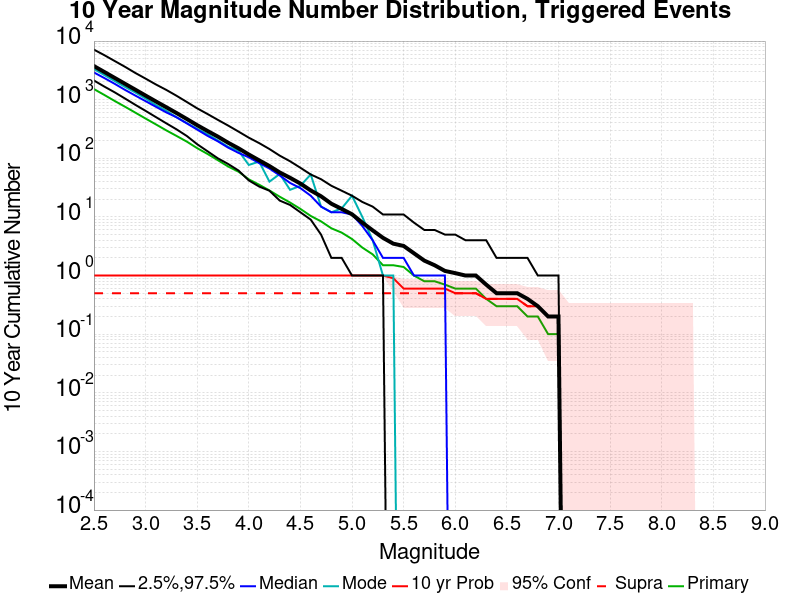

Values plotted in this chart, from the file beside it:
Mag, Mean, 2.5 %ile, 97.5 %ile, Median, Mode, 10 yr Probability, 10 yr Supra-Seis Prob, Primary Aftershocks Mean
2.5, 3741, 2125, 7140, 2911, 3342, 1.0, 0.5, 1517
2.6, 2974, 1676, 5755, 2344, 2637, 1.0, 0.5, 1206
2.7, 2358, 1338, 4579, 1869, 2090, 1.0, 0.5, 953.2
2.8, 1870, 1049, 3645, 1473, 1657, 1.0, 0.5, 760.1
2.9, 1484, 819.0, 2863, 1178, 1329, 1.0, 0.5, 602.7
3.0, 1176, 645.0, 2289, 945.0, 1048, 1.0, 0.5, 476.8
3.1, 933.1, 505.0, 1819, 757.0, 812.0, 1.0, 0.5, 379.1
3.2, 744.7, 396.0, 1471, 608.0, 650.0, 1.0, 0.5, 300.3
3.3, 592.1, 312.0, 1167, 501.0, 501.0, 1.0, 0.5, 240.9
3.4, 467.8, 240.0, 913.0, 394.0, 399.0, 1.0, 0.5, 192.5
3.5, 367.2, 174.0, 712.0, 309.0, 319.0, 1.0, 0.5, 149.0
3.6, 292.7, 132.0, 570.0, 242.0, 258.0, 1.0, 0.5, 118.8
3.7, 234.7, 100.0, 453.0, 195.0, 202.0, 1.0, 0.5, 93.0
3.8, 184.4, 80.0, 362.0, 152.0, 157.0, 1.0, 0.5, 72.5
3.9, 148.2, 62.0, 286.0, 124.0, 135.0, 1.0, 0.5, 59.2
4.0, 116.1, 42.0, 225.0, 104.0, 77.0, 1.0, 0.5, 43.8
4.1, 92.4, 33.0, 182.0, 83.0, 88.0, 1.0, 0.5, 35.5
4.2, 73.8, 28.0, 144.0, 67.0, 40.0, 1.0, 0.5, 28.3
4.3, 57.3, 19.0, 111.0, 51.0, 54.0, 1.0, 0.5, 22.1
4.4, 46.5, 16.0, 89.0, 38.0, 29.0, 1.0, 0.5, 17.6
4.5, 37.1, 12.0, 69.0, 31.0, 34.0, 1.0, 0.5, 13.7
4.6, 28.3, 9.0, 53.0, 23.0, 53.0, 1.0, 0.5, 10.4
4.7, 22.5, 5.0, 44.0, 15.0, 15.0, 1.0, 0.5, 8.4
4.8, 16.8, 2.0, 34.0, 12.0, 12.0, 1.0, 0.5, 6.4
4.9, 13.7, 2.0, 28.0, 12.0, 14.0, 1.0, 0.5, 5.4
5.0, 11.1, 1.0, 23.0, 11.0, 23.0, 1.0, 0.5, 4.2
5.1, 8.0, 1.0, 18.0, 7.0, 10.0, 1.0, 0.5, 3.0
5.2, 5.9, 1.0, 15.0, 4.0, 4.0, 1.0, 0.5, 2.3
5.3, 4.4, 1.0, 11.0, 2.0, 1.0, 1.0, 0.5, 1.5
5.4, 3.5, 0.0, 11.0, 2.0, 1.0, 0.9, 0.5, 1.5
5.5, 3.2, 0.0, 11.0, 2.0, 0.0, 0.6, 0.5, 1.4
5.6, 2.4, 0.0, 8.0, 1.0, 0.0, 0.6, 0.5, 1.0
5.7, 1.8, 0.0, 6.0, 1.0, 0.0, 0.6, 0.5, 0.8
5.8, 1.5, 0.0, 6.0, 1.0, 0.0, 0.6, 0.5, 0.8
5.9, 1.2, 0.0, 5.0, 1.0, 0.0, 0.6, 0.5, 0.7
6.0, 1.1, 0.0, 5.0, 0.0, 0.0, 0.5, 0.5, 0.6
6.1, 1.0, 0.0, 4.0, 0.0, 0.0, 0.5, 0.5, 0.6
6.2, 1.0, 0.0, 4.0, 0.0, 0.0, 0.5, 0.5, 0.6
6.3, 0.7, 0.0, 4.0, 0.0, 0.0, 0.4, 0.4, 0.4
6.4, 0.5, 0.0, 2.0, 0.0, 0.0, 0.4, 0.4, 0.3
6.5, 0.5, 0.0, 2.0, 0.0, 0.0, 0.4, 0.4, 0.3
6.6, 0.5, 0.0, 2.0, 0.0, 0.0, 0.4, 0.4, 0.3
6.7, 0.4, 0.0, 2.0, 0.0, 0.0, 0.3, 0.3, 0.2
6.8, 0.3, 0.0, 1.0, 0.0, 0.0, 0.3, 0.3, 0.2
6.9, 0.2, 0.0, 1.0, 0.0, 0.0, 0.2, 0.2, 0.1
7.0, 0.2, 0.0, 1.0, 0.0, 0.0, 0.2, 0.2, 0.1
7.1, 0.0, 0.0, 0.0, 0.0, 0.0, 0.0, 0.0, 0.0
7.2, 0.0, 0.0, 0.0, 0.0, 0.0, 0.0, 0.0, 0.0
7.3, 0.0, 0.0, 0.0, 0.0, 0.0, 0.0, 0.0, 0.0
7.4, 0.0, 0.0, 0.0, 0.0, 0.0, 0.0, 0.0, 0.0
7.5, 0.0, 0.0, 0.0, 0.0, 0.0, 0.0, 0.0, 0.0
7.6, 0.0, 0.0, 0.0, 0.0, 0.0, 0.0, 0.0, 0.0
7.7, 0.0, 0.0, 0.0, 0.0, 0.0, 0.0, 0.0, 0.0
7.8, 0.0, 0.0, 0.0, 0.0, 0.0, 0.0, 0.0, 0.0
7.9, 0.0, 0.0, 0.0, 0.0, 0.0, 0.0, 0.0, 0.0
8.0, 0.0, 0.0, 0.0, 0.0, 0.0, 0.0, 0.0, 0.0
8.1, 0.0, 0.0, 0.0, 0.0, 0.0, 0.0, 0.0, 0.0
8.2, 0.0, 0.0, 0.0, 0.0, 0.0, 0.0, 0.0, 0.0
8.3, 0.0, 0.0, 0.0, 0.0, 0.0, 0.0, 0.0, 0.0
8.4, 0.0, 0.0, 0.0, 0.0, 0.0, 0.0, 0.0, 0.0
... 6 more rows
